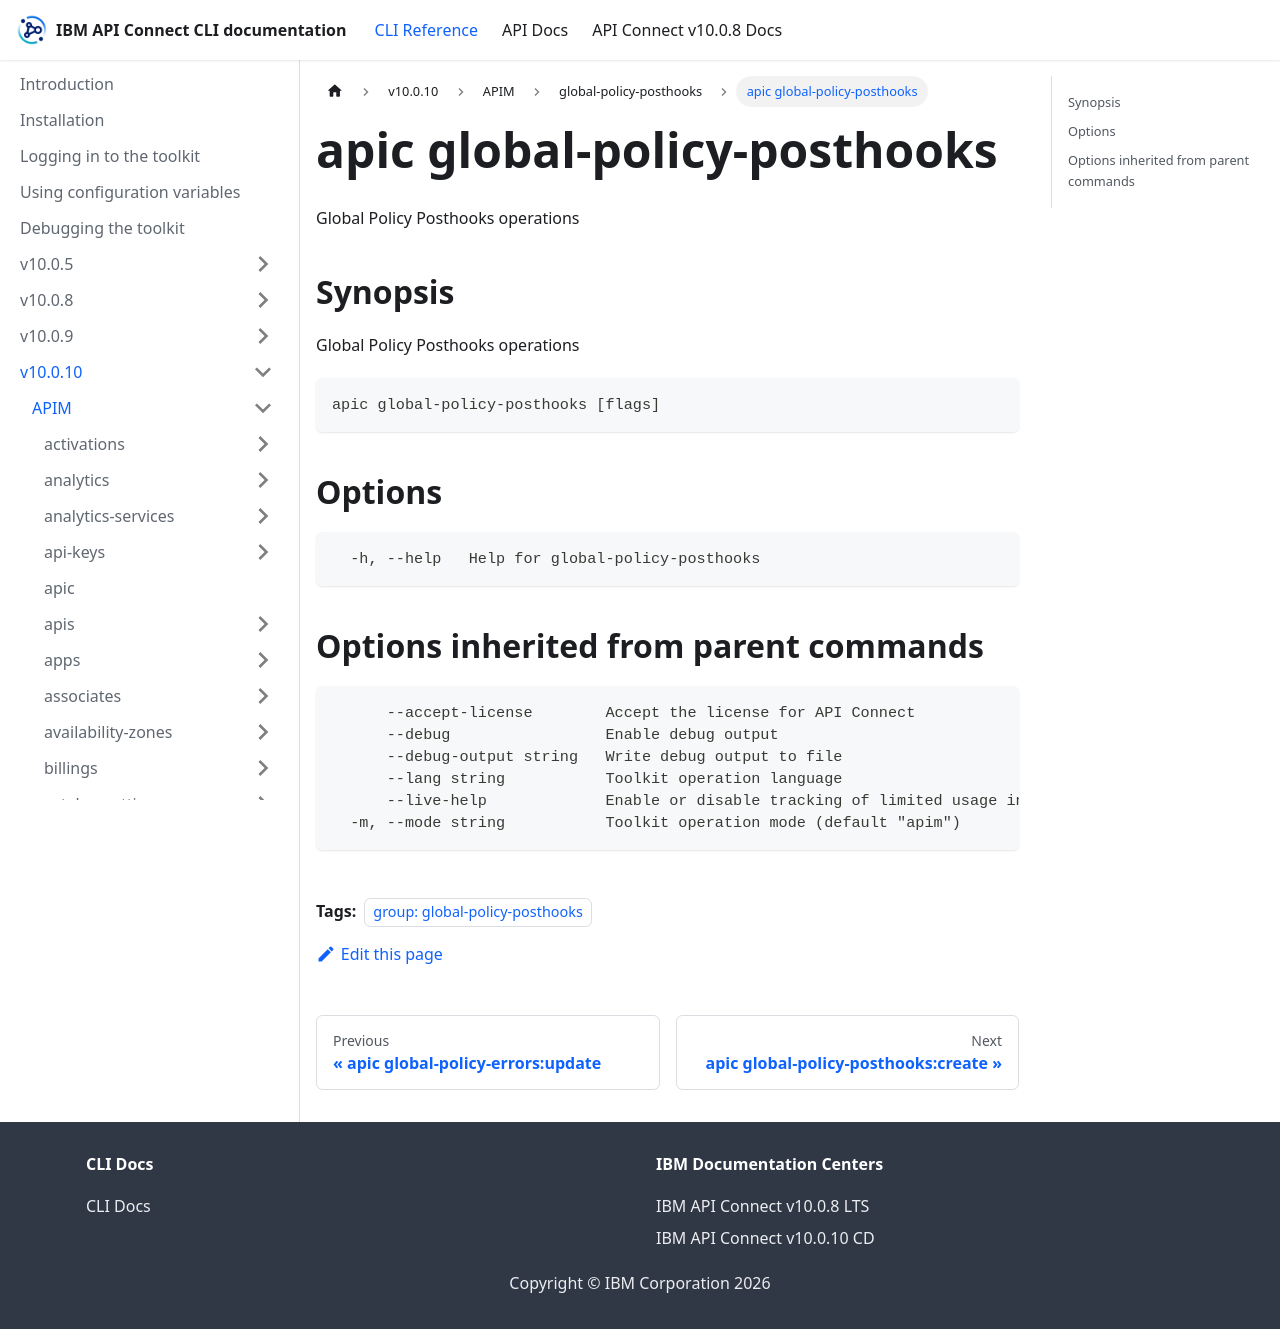

repository: ibm-apiconnect/clidocs · page: docs/v10010/apim/global-policy-posthooks/apic_global-policy-posthooks.html · generator: docusaurus

---
tags:
- "group: global-policy-posthooks"
---
# apic global-policy-posthooks

Global Policy Posthooks operations

## Synopsis

Global Policy Posthooks operations

```
apic global-policy-posthooks [flags]
```


## Options

```
  -h, --help   Help for global-policy-posthooks
```

## Options inherited from parent commands

```
      --accept-license        Accept the license for API Connect
      --debug                 Enable debug output
      --debug-output string   Write debug output to file
      --lang string           Toolkit operation language
      --live-help             Enable or disable tracking of limited usage information
  -m, --mode string           Toolkit operation mode (default "apim")
```
